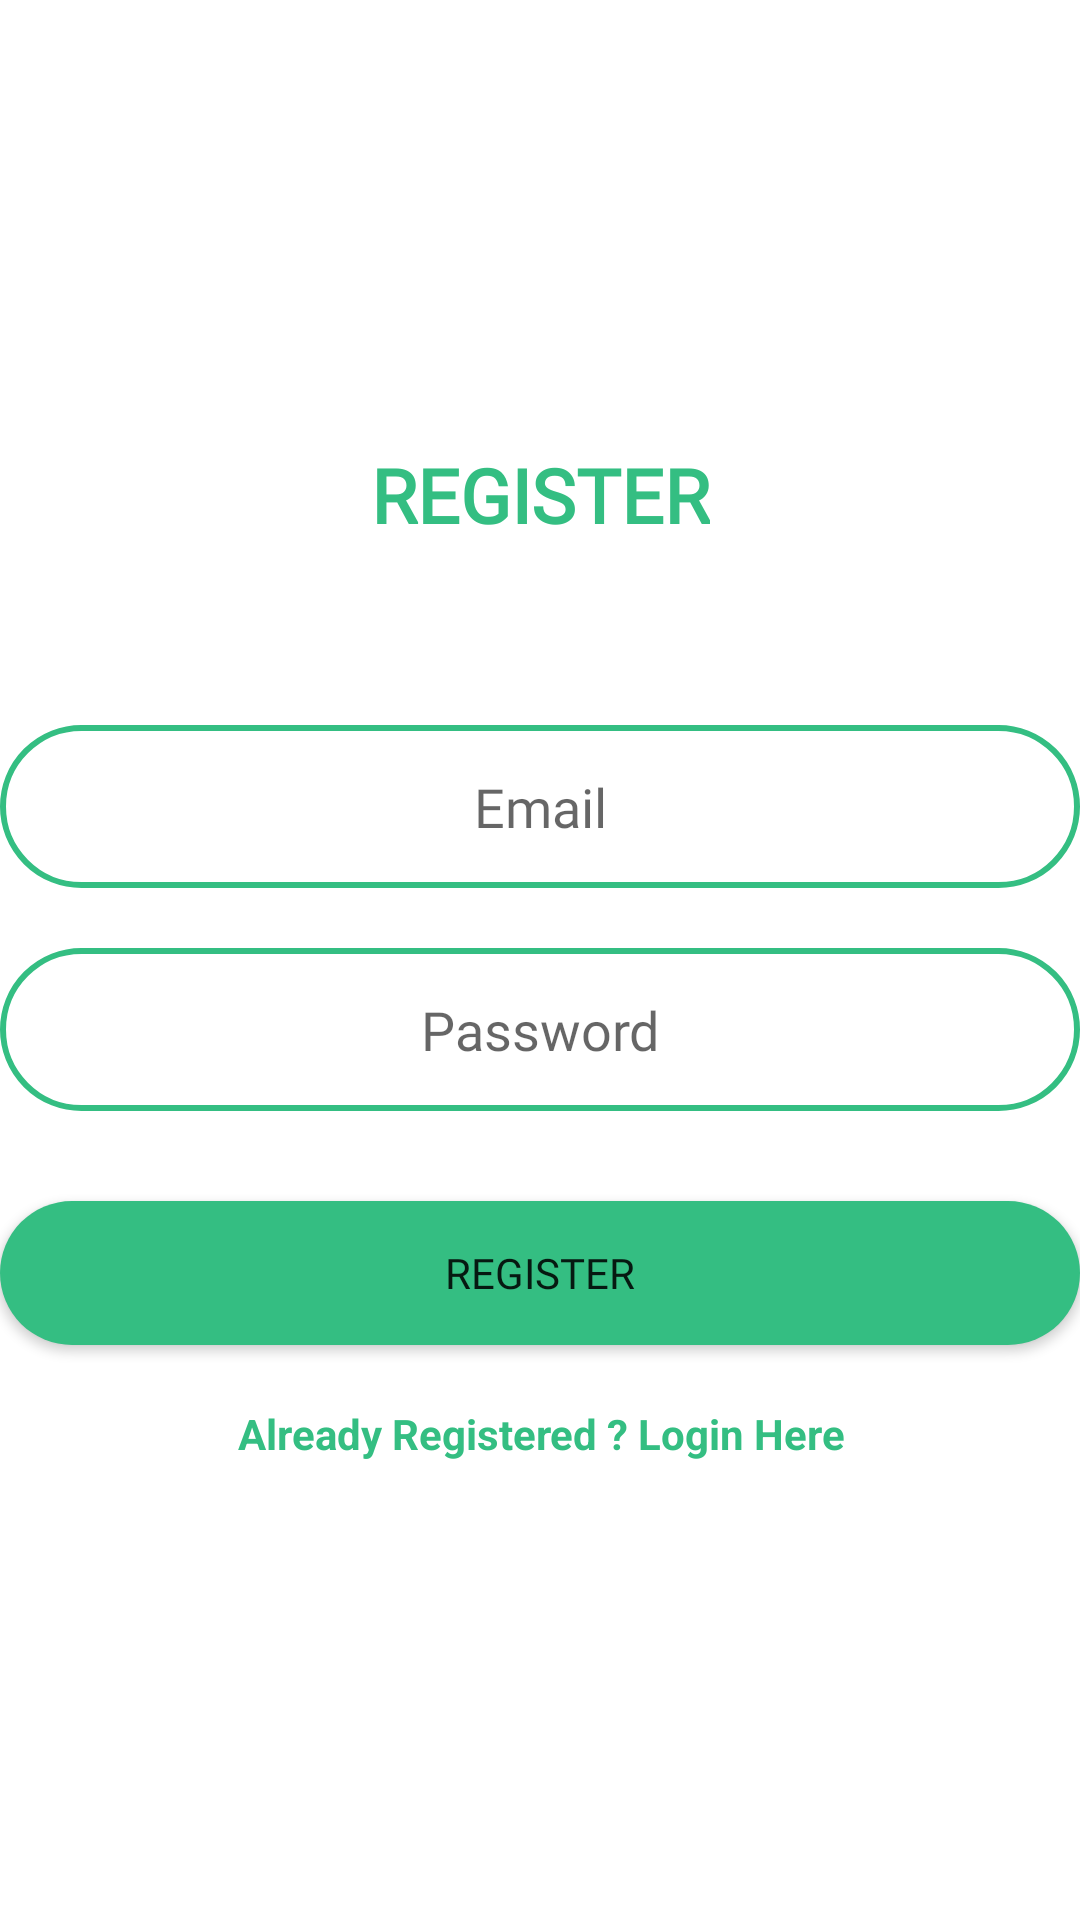

Here is an Android app screen rendered from its layout file. Give the layout XML and the strings, colors and styles it references.
<!-- AndroidManifest.xml: application theme Theme.FarmerBuddy -->
<!-- res/layout/activity_register.xml -->
<?xml version="1.0" encoding="utf-8"?>
<androidx.constraintlayout.widget.ConstraintLayout xmlns:android="http://schemas.android.com/apk/res/android"
    xmlns:app="http://schemas.android.com/apk/res-auto"
    xmlns:tools="http://schemas.android.com/tools"
    android:layout_width="match_parent"
    android:layout_height="match_parent"
    android:layout_margin="35dp"
    tools:context=".RegisterActivity">

    <TextView
        android:id="@+id/tv_register"
        android:layout_width="wrap_content"
        android:layout_height="wrap_content"
        android:layout_marginTop="148dp"
        android:fontFamily="@font/roboto_medium"
        android:text="REGISTER"
        android:textColor="#34BE82"
        android:textSize="25sp"
        android:textStyle="bold"
        app:layout_constraintEnd_toEndOf="parent"
        app:layout_constraintStart_toStartOf="parent"
        app:layout_constraintTop_toTopOf="parent" />

    <EditText
        android:id="@+id/et_email_register"
        android:layout_width="match_parent"
        android:layout_height="wrap_content"
        android:layout_marginTop="60dp"
        android:background="@drawable/field_green_border"
        android:ems="10"
        android:fontFamily="@font/roboto_medium"
        android:hint="Email"
        android:gravity="center"
        android:inputType="textEmailAddress"
        android:padding="15dp"
        app:layout_constraintEnd_toEndOf="@+id/tv_register"
        app:layout_constraintStart_toStartOf="@+id/tv_register"
        app:layout_constraintTop_toBottomOf="@+id/tv_register" />

    <EditText
        android:id="@+id/et_password_register"
        android:layout_width="match_parent"
        android:layout_height="wrap_content"
        android:layout_marginTop="20dp"
        android:background="@drawable/field_green_border"
        android:ems="10"
        android:fontFamily="@font/roboto_medium"
        android:hint="Password"
        android:gravity="center"
        android:inputType="textPassword"
        android:padding="15dp"
        app:layout_constraintEnd_toEndOf="@+id/et_email_register"
        app:layout_constraintStart_toStartOf="@+id/et_email_register"
        app:layout_constraintTop_toBottomOf="@+id/et_email_register" />

    <Button
        android:id="@+id/btn_register"
        android:layout_width="match_parent"
        android:layout_height="wrap_content"
        android:background="@drawable/buttons_green"
        android:fontFamily="@font/roboto_medium"
        android:text="Register"
        android:layout_marginTop="30dp"
        app:layout_constraintEnd_toEndOf="@+id/et_password_register"
        app:layout_constraintHorizontal_bias="0.0"
        app:layout_constraintStart_toStartOf="@+id/et_password_register"
        app:layout_constraintTop_toBottomOf="@+id/et_password_register" />

    <TextView
        android:id="@+id/goToLogin"
        android:layout_width="wrap_content"
        android:layout_height="wrap_content"
        android:text="Already Registered ? Login Here"
        android:layout_marginTop="20dp"
        android:textColor="#34BE82"
        android:textStyle="bold"
        app:layout_constraintEnd_toEndOf="@+id/btn_register"
        app:layout_constraintStart_toStartOf="@+id/btn_register"
        app:layout_constraintTop_toBottomOf="@+id/btn_register" />
</androidx.constraintlayout.widget.ConstraintLayout>
<!-- resources referenced by this layout -->
<resources>
  <!-- drawable buttons_green (drawable) -->
  <?xml version="1.0" encoding="utf-8"?>
  <shape xmlns:android="http://schemas.android.com/apk/res/android">
      android:shape="rectangle">
  
      <solid android:color="#34BE82" />
      <corners
          android:radius="50dp" />
  </shape>
  <!-- drawable field_green_border (drawable) -->
  <?xml version="1.0" encoding="utf-8"?>
  <shape xmlns:android="http://schemas.android.com/apk/res/android">
      android:shape="rectangle"
      android:padding="10dp">
  
      <solid android:color="#FFFFFF" />
      <corners
          android:radius="50dp" />
      <stroke android:width="2dip" android:color="#34BE82" />
  </shape>
  <style name="Theme.FarmerBuddy" parent="Theme.MaterialComponents.DayNight.DarkActionBar">
          
          <item name="colorPrimary">#2FDD92</item>
          <item name="colorPrimaryVariant">#34BE82</item>
          <item name="colorOnPrimary">@color/white</item>
          
          <item name="colorSecondary">@color/teal_200</item>
          <item name="colorSecondaryVariant">#2F86A6</item>
          <item name="colorOnSecondary">@color/black</item>
          
          <item name="android:statusBarColor" tools:targetApi="l">?attr/colorPrimaryVariant</item>
          
      </style>
  <!-- not gathered from this repository: default colours our renderer supplied (Android Studio template values) -->
  <color name="teal_200">#FF03DAC5</color>
  <color name="black">#FF000000</color>
  <color name="white">#FFFFFFFF</color>
</resources>
